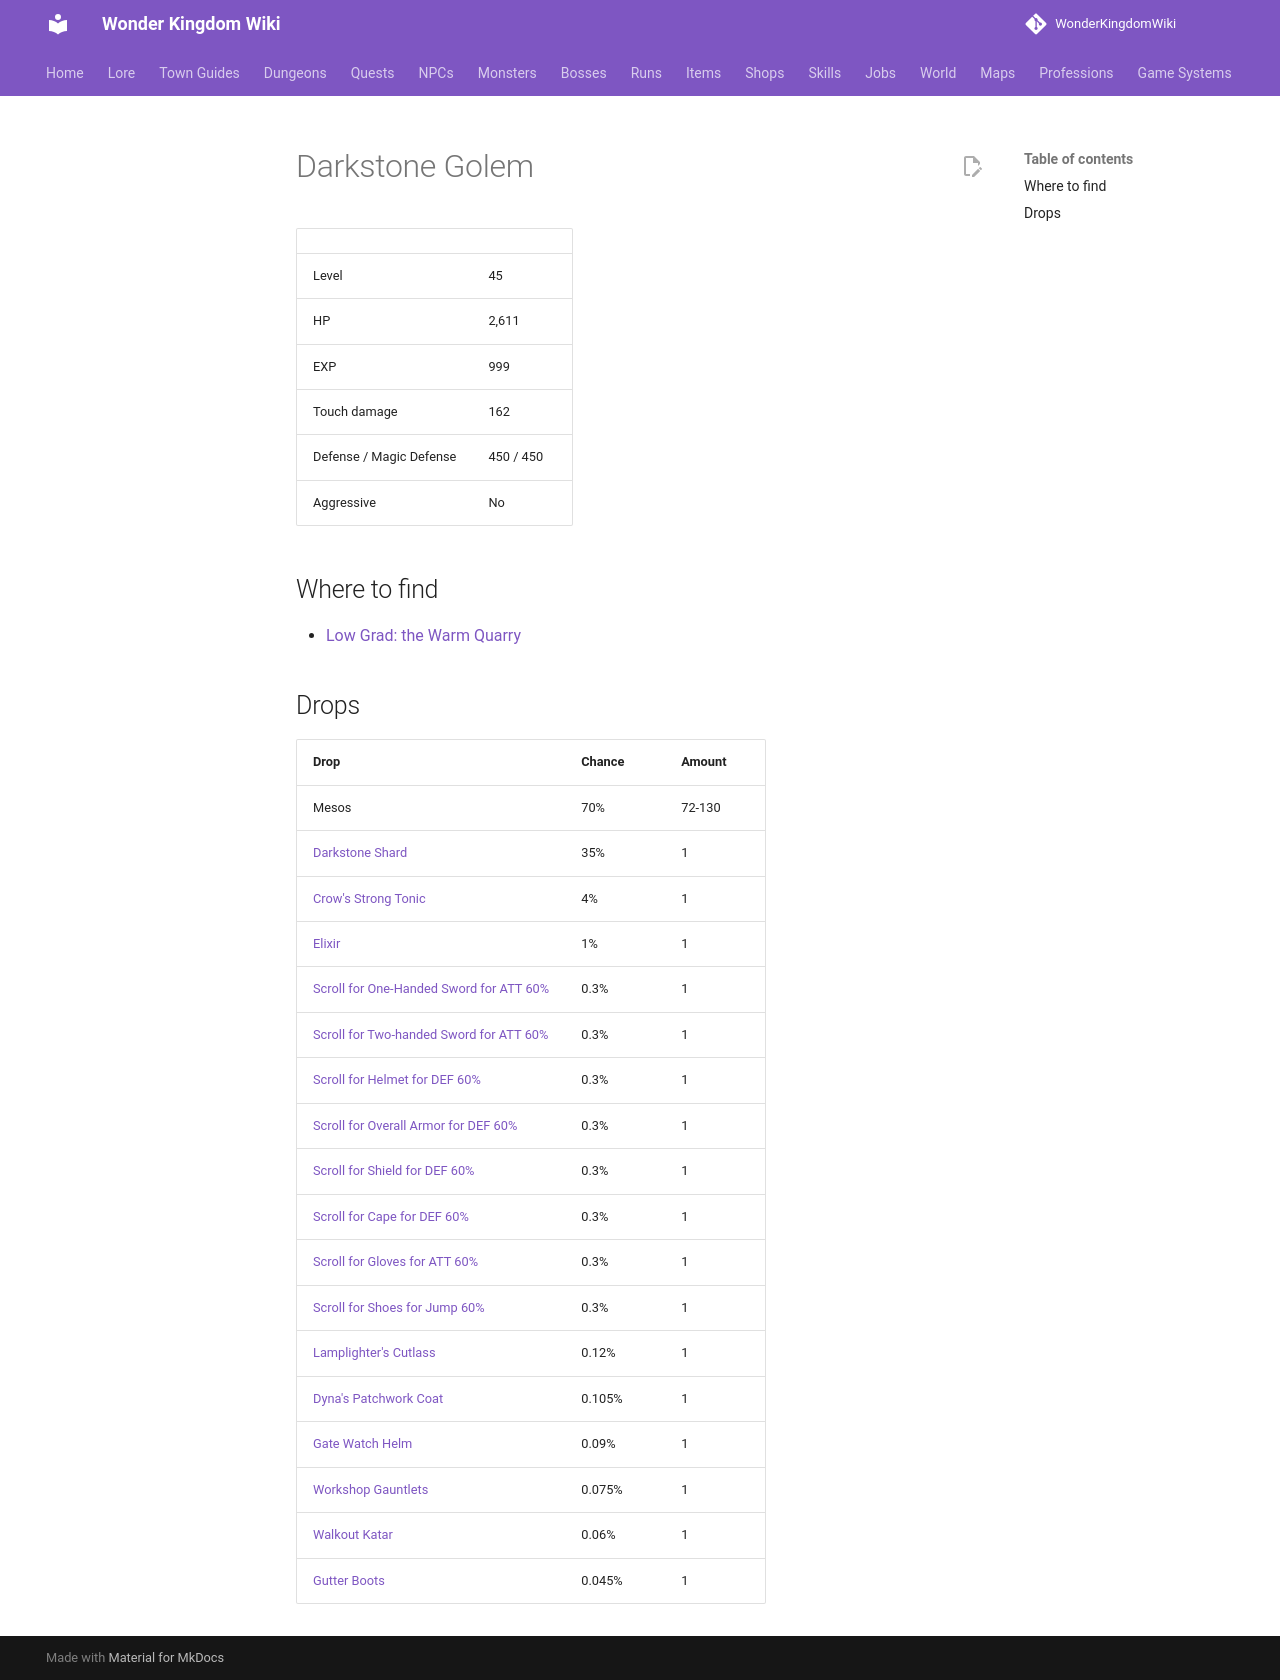

repository: alonohana627/WonderKingdomWiki · page: monsters/darkstone_golem/index.html · generator: mkdocs

<!-- Generated by tools/generate.py from GameLib. Do not edit: changes are overwritten. -->

# Darkstone Golem

|  |  |
|---|---|
| Level | 45 |
| HP | 2,611 |
| EXP | 999 |
| Touch damage | 162 |
| Defense / Magic Defense | 450 / 450 |
| Aggressive | No |

## Where to find

- [Low Grad: the Warm Quarry](../maps/lowgrad_warm_quarry.md)

## Drops

| Drop | Chance | Amount |
|---|---|---|
| Mesos | 70% | 72-130 |
| [Darkstone Shard](../items/darkstone_shard.md) | 35% | 1 |
| [Crow's Strong Tonic](../items/crows_strong_tonic.md) | 4% | 1 |
| [Elixir](../items/elixir.md) | 1% | 1 |
| [Scroll for One-Handed Sword for ATT 60%](../items/scroll_one_handed_sword_att.md) | 0.3% | 1 |
| [Scroll for Two-handed Sword for ATT 60%](../items/scroll_two_handed_sword_att.md) | 0.3% | 1 |
| [Scroll for Helmet for DEF 60%](../items/scroll_helmet_def.md) | 0.3% | 1 |
| [Scroll for Overall Armor for DEF 60%](../items/scroll_overall_def.md) | 0.3% | 1 |
| [Scroll for Shield for DEF 60%](../items/scroll_shield_def.md) | 0.3% | 1 |
| [Scroll for Cape for DEF 60%](../items/scroll_cape_def.md) | 0.3% | 1 |
| [Scroll for Gloves for ATT 60%](../items/scroll_gloves_att.md) | 0.3% | 1 |
| [Scroll for Shoes for Jump 60%](../items/scroll_shoes_jump.md) | 0.3% | 1 |
| [Lamplighter's Cutlass](../items/lamplighters_cutlass.md) | 0.12% | 1 |
| [Dyna's Patchwork Coat](../items/dynas_patchwork_coat.md) | 0.105% | 1 |
| [Gate Watch Helm](../items/gate_watch_helm.md) | 0.09% | 1 |
| [Workshop Gauntlets](../items/workshop_gauntlets.md) | 0.075% | 1 |
| [Walkout Katar](../items/walkout_katar.md) | 0.06% | 1 |
| [Gutter Boots](../items/gutter_boots.md) | 0.045% | 1 |
